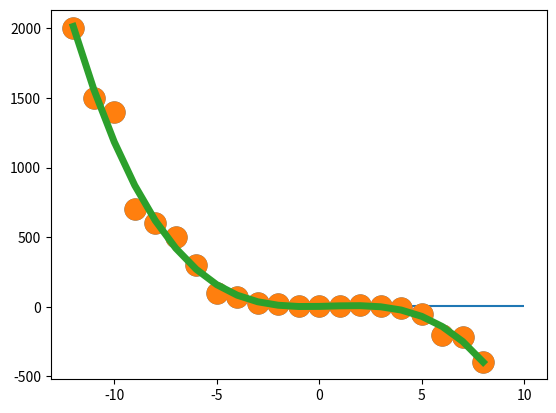

Recreate this plot in Python.
import matplotlib.pyplot as plt
import numpy as np

def my_poly1d(coeff: int=None):
    
    polynomial = np.poly1d(coeff)
    
    print(f'The value of the polynomial')
    print()
    print(f'{polynomial} when x=2: {polynomial(2)}')

coefficients = [3]
my_poly1d(coefficients)

plt.plot()
plt.hlines(xmin=0, xmax=10, y=3)
plt.show()

coefficients = [1, 2]
my_poly1d(coefficients)

coefficients = [1, -1]
my_poly1d(coefficients)

# coefficients = [x^2, x, constant]
coefficients = [-4, 1, -2]
my_poly1d(coefficients)

coefficients = [5, -4, 1, -1]
my_poly1d(coefficients)

polynomial = np.poly1d(coefficients)

polynomial.coefficients

polynomial.order

coefficients = [2, 1]

polynomial = np.poly1d(coefficients)

poly_square = polynomial**2

print(poly_square)

poly_square(2)

print(polynomial**3)

x_values = [-12, -11, -10, -9, -8, -7, -6, -5, -4, -3, -2, -1,
            0, 1, 2, 3, 4, 5, 6, 7, 8]

y_values = [2000, 1500, 1400, 700, 600, 500, 300, 100, 70, 30, 20, 5,
            4, 7, 10, 6, -10, -50, -200, -220, -400]

plt.plot()
plt.plot(x_values, y_values, 'o', markersize=15)
plt.show()

coefficients = np.polyfit(x_values, y_values, 3)
coefficients

cubic_polynomial = np.poly1d(coefficients)
print(cubic_polynomial)

y_ideal_cubic = cubic_polynomial(x_values)

plt.plot()
plt.plot(x_values, y_values, 'o', markersize=15)
plt.plot(x_values, y_ideal_cubic, linewidth=5)
plt.show()

